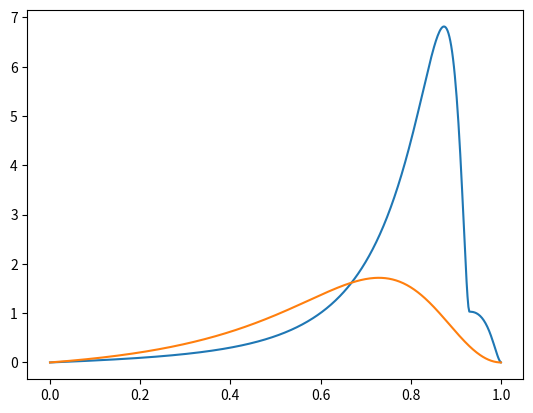

Here is the Python script that generated this plot: (Note: this script raises an exception after producing the figure.)
#!/usr/bin/env python3
# Plots the three c -> D0 fragmentation functions used in src/main.cpp
# (BCFY, Kniehl & Kramer, LHAPDF) as a function of z.

import numpy as np
import matplotlib.pyplot as plt

# Parameters, matching src/main.cpp
r = 0.1
N_kk, eps_kk = 0.694, 0.101
Q = 1.5                 # charm mass, param.m in main.cpp
lhapdf_flavor = 4       # PDG id for the charm quark
lhapdf_dir = "../data/prompt-D0-1-109"
lhapdf_set = "prompt-D0-1-109"
lhapdf_num_replicas = 100   # members 0001-0100; member 0000 is the central value


def bcfy_dp(z, r):
    z = np.asarray(z, dtype=float)
    denom = 1.0 - (1.0 - r) * z
    factor = r * z * (1.0 - z)**2 / denom**6
    poly = (6.0 - 18.0 * (1.0 - 2.0 * r) * z
            + (21.0 - 74.0 * r + 68.0 * r**2) * z**2
            - 2.0 * (1.0 - r) * (6.0 - 19.0 * r + 18.0 * r**2) * z**3
            + 3.0 * (1.0 - r)**2 * (1.0 - 2.0 * r + 2.0 * r**2) * z**4)
    val = factor * poly
    return np.where((z <= 0.0) | (z >= 1.0), 0.0, val)


def bcfy_dv(z, r):
    z = np.asarray(z, dtype=float)
    denom = 1.0 - (1.0 - r) * z
    factor = 3.0 * (r * z * (1.0 - z)**2) / denom**6
    poly = (2.0 - 2.0 * (3.0 - 2.0 * r) * z
            + 3.0 * (3.0 - 2.0 * r + 4.0 * r**2) * z**2
            - 2.0 * (1.0 - r) * (4.0 - r + 2.0 * r**2) * z**3
            + (1.0 - r)**2 * (3.0 - 2.0 * r + 2.0 * r**2) * z**4)
    val = factor * poly
    return np.where((z <= 0.0) | (z >= 1.0), 0.0, val)


def dc_to_d0(z, r):
    mD, mDstar = 1.8648, 2.0067
    mass_ratio = mDstar / mD

    DP_part = 0.168 * bcfy_dp(z, r)

    z_scaled = mass_ratio * z
    step = np.where((mD / mDstar) - np.asarray(z, dtype=float) >= 0.0, 1.0, 0.0)
    DV_part = 0.39 * step * bcfy_dv(z_scaled, r) * mass_ratio

    return DP_part + DV_part


def d_kniehl_kramer(z, N, eps):
    z = np.asarray(z, dtype=float)
    one_minus_z = 1.0 - z
    denom = one_minus_z**2 + eps * z
    val = N * z * one_minus_z**2 / denom**2
    return np.where((z <= 0.0) | (z >= 1.0), 0.0, val)


def parse_lhapdf_grid(path, pdg_flavor, Q):
    with open(path) as f:
        lines = f.read().splitlines()

    i = 0
    while lines[i].strip() != "---":
        i += 1
    i += 1

    while i < len(lines) and lines[i].strip():
        xgrid = np.array([float(v) for v in lines[i].split()])
        qgrid = np.array([float(v) for v in lines[i + 1].split()])
        flavors = [int(v) for v in lines[i + 2].split()]
        col = flavors.index(pdg_flavor)

        nx, nq = len(xgrid), len(qgrid)
        values = np.empty((nx, nq))
        row = i + 3
        for ix in range(nx):
            for iq in range(nq):
                values[ix, iq] = float(lines[row].split()[col])
                row += 1
        i = row + 1  # skip the "---" line ending this subgrid

        if qgrid[0] <= Q <= qgrid[-1]:
            iq_hi = np.searchsorted(qgrid, Q)
            iq_hi = min(max(iq_hi, 1), nq - 1)
            iq_lo = iq_hi - 1
            t = (Q - qgrid[iq_lo]) / (qgrid[iq_hi] - qgrid[iq_lo])
            xf = values[:, iq_lo] * (1.0 - t) + values[:, iq_hi] * t
            return xgrid, xf / xgrid   # x*f(x,Q) -> D(z,Q)

    raise RuntimeError(f"Q={Q} outside all subgrids in {path}")


def lhapdf_member_path(member):
    return f"{lhapdf_dir}/{lhapdf_set}_{member:04d}.dat"


z = np.linspace(0.001, 0.999, 500)

plt.plot(z, dc_to_d0(z, r), label="BCFY")
plt.plot(z, d_kniehl_kramer(z, N_kk, eps_kk), label="Kniehl & Kramer")

z_lhapdf, D_central = parse_lhapdf_grid(lhapdf_member_path(0), lhapdf_flavor, Q)
mask = (z_lhapdf >= z.min()) & (z_lhapdf <= z.max())

# 68% CL band from the 16th/84th percentiles of the replica members
# (ErrorType: replicas in prompt-D0-1-109.info), not assumed Gaussian.
replicas = np.array([
    parse_lhapdf_grid(lhapdf_member_path(m), lhapdf_flavor, Q)[1]
    for m in range(1, lhapdf_num_replicas + 1)
])
D_lo, D_hi = np.percentile(replicas, [16, 84], axis=0)

line, = plt.plot(z_lhapdf[mask], D_central[mask], label="LHAPDF")
plt.fill_between(z_lhapdf[mask], D_lo[mask], D_hi[mask],
                  color=line.get_color(), alpha=0.3, label="LHAPDF 68% CL")

plt.xlabel("z")
plt.ylabel("D(z)")
plt.title("c -> D0 fragmentation functions")
plt.legend()
plt.tight_layout()
plt.savefig("fragmentation_functions.png", dpi=150)
plt.show()
